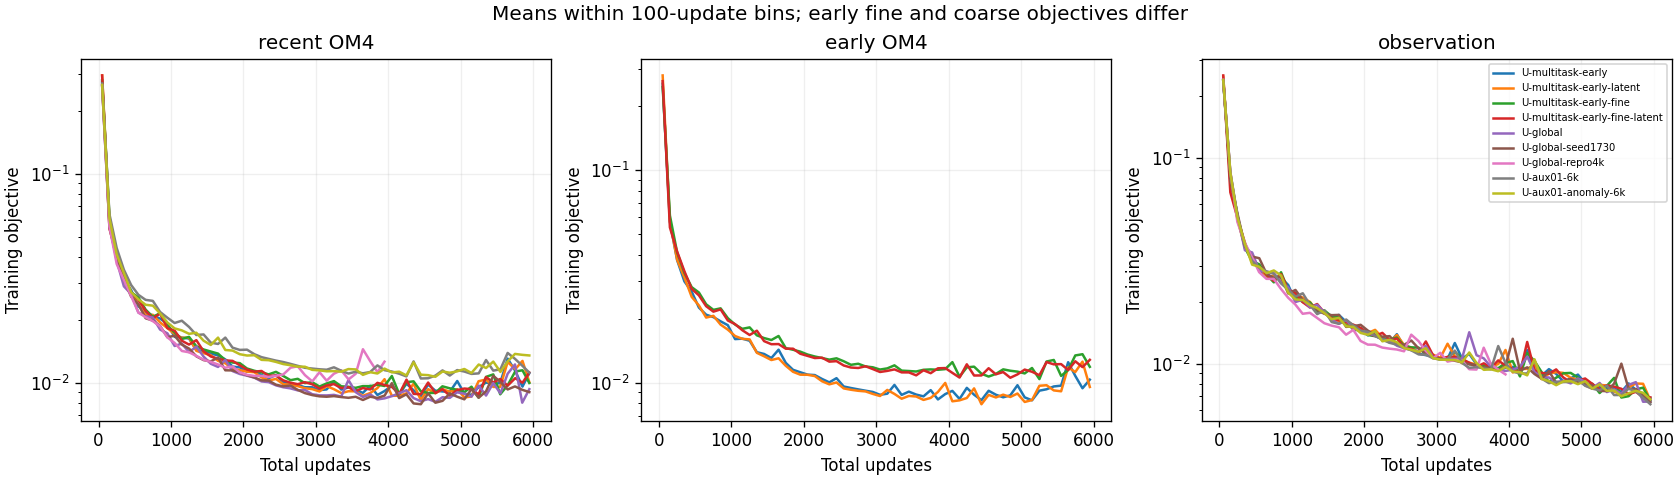

The file beside this chart, header and first rows:
model, task, mean_update, mean_loss, samples
U-multitask-early, recent OM4, 49.89, 0.2763, 44
U-multitask-early, early OM4, 49.88, 0.2544, 43
U-multitask-early, observation, 54.62, 0.2363, 13
U-multitask-early, early OM4, 149.7, 0.057, 43
U-multitask-early, recent OM4, 150.7, 0.05874, 43
U-multitask-early, observation, 152.4, 0.08276, 14
U-multitask-early, early OM4, 249.5, 0.03768, 42
U-multitask-early, recent OM4, 250.7, 0.03904, 42
U-multitask-early, observation, 252.4, 0.051, 16
U-multitask-early, early OM4, 349.9, 0.02994, 42
U-multitask-early, recent OM4, 349.9, 0.03094, 41
U-multitask-early, observation, 353.6, 0.03741, 17
U-multitask-early, recent OM4, 449.2, 0.02778, 41
U-multitask-early, early OM4, 450.5, 0.02679, 41
U-multitask-early, observation, 453.4, 0.03376, 18
U-multitask-early, recent OM4, 550.1, 0.02322, 41
U-multitask-early, early OM4, 550.1, 0.02254, 40
U-multitask-early, observation, 552.1, 0.0284, 19
U-multitask-early, early OM4, 650.1, 0.02087, 40
U-multitask-early, recent OM4, 650.1, 0.02177, 39
U-multitask-early, observation, 651.9, 0.02685, 21
U-multitask-early, recent OM4, 749.2, 0.0209, 39
U-multitask-early, early OM4, 750.4, 0.02033, 39
U-multitask-early, observation, 753, 0.02574, 22
U-multitask-early, recent OM4, 849.8, 0.02027, 39
U-multitask-early, early OM4, 849.8, 0.01943, 38
U-multitask-early, observation, 852.9, 0.0262, 23
U-multitask-early, early OM4, 949.5, 0.01863, 38
U-multitask-early, recent OM4, 950.8, 0.01911, 38
U-multitask-early, observation, 951.6, 0.02416, 24
U-multitask-early, early OM4, 1049, 0.01602, 37
U-multitask-early, observation, 1052, 0.02014, 26
U-multitask-early, recent OM4, 1051, 0.01656, 37
U-multitask-early, early OM4, 1150, 0.0161, 37
U-multitask-early, recent OM4, 1150, 0.01642, 36
U-multitask-early, observation, 1153, 0.02059, 27
U-multitask-early, recent OM4, 1249, 0.01626, 36
U-multitask-early, early OM4, 1250, 0.01574, 36
U-multitask-early, observation, 1252, 0.01958, 28
U-multitask-early, recent OM4, 1350, 0.01432, 36
U-multitask-early, early OM4, 1350, 0.01391, 35
U-multitask-early, observation, 1351, 0.01777, 29
U-multitask-early, early OM4, 1450, 0.01364, 35
U-multitask-early, observation, 1451, 0.01787, 31
U-multitask-early, recent OM4, 1450, 0.01414, 34
U-multitask-early, recent OM4, 1549, 0.01376, 34
U-multitask-early, early OM4, 1550, 0.01306, 34
U-multitask-early, observation, 1552, 0.01696, 32
U-multitask-early, recent OM4, 1650, 0.01351, 34
U-multitask-early, early OM4, 1650, 0.01429, 33
U-multitask-early, observation, 1652, 0.01728, 33
U-multitask-early, early OM4, 1749, 0.01239, 33
U-multitask-early, recent OM4, 1751, 0.0129, 33
U-multitask-early, observation, 1751, 0.01599, 34
U-multitask-early, early OM4, 1849, 0.01149, 32
U-multitask-early, observation, 1851, 0.01465, 36
U-multitask-early, recent OM4, 1851, 0.01192, 32
U-multitask-early, early OM4, 1950, 0.01119, 32
U-multitask-early, recent OM4, 1950, 0.01182, 31
U-multitask-early, observation, 1952, 0.01456, 37
... 1,220 more rows
